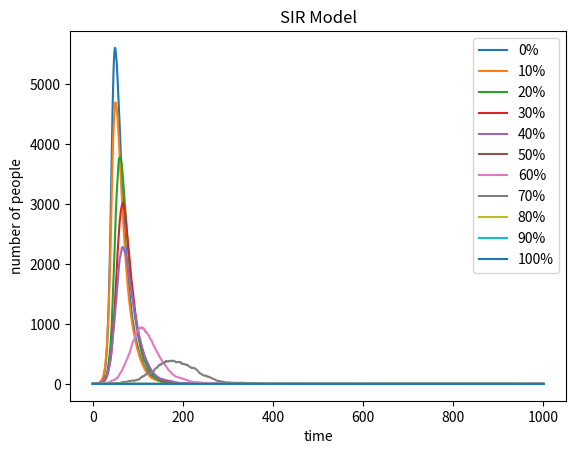

Here is the Python script that generated this plot:
# -*- coding: utf-8 -*-
"""
Created on Wed May  8 10:45:52 2019

[redacted]
"""

#Import necessary libraries.
import numpy as np
import matplotlib.pyplot as plt

def model(Susceptible, Recovered, Percentage):
    N= 10000; beta=0.3; gamma=0.05
    Infected=1
    susceptible=[Susceptible]; infected=[Infected]; recovered=[Recovered]    
    count=0
    while count <= 1000:
        count+=1
        NewInfected= sum(np.random.choice(range(2), Susceptible, p=[1-beta*Infected/N, beta*Infected/N ]))
        NewRecovered= sum(np.random.choice(range(2), Infected, p=[1-gamma, gamma]))
        Susceptible= Susceptible - NewInfected
        Infected= Infected + NewInfected - NewRecovered
        Recovered= Recovered + NewRecovered
        susceptible.append(Susceptible); infected.append(Infected); recovered.append(Recovered)
    plt.plot(infected, label=str(Percentage) + '%')
    plt.xlabel('time')
    plt.ylabel('number of people')
    plt.title('SIR Model')
    plt.legend()

for i in range(0,110,10):
    percentage=i/100
    model(int(10000-10000*percentage), int(10000*percentage), i)
#100% is an exception.